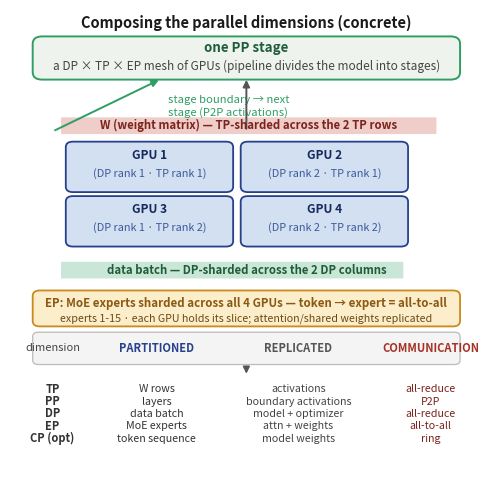

Python code for this plot: (Note: this script raises an exception after producing the figure.)
#!/usr/bin/env python3
"""fig-10-1002: Composing the parallel dimensions (a concrete DP x TP x PP + EP).

PASS-24 fix: the Archify version was fully abstract (three generic bands with an
up-pointing 'composition' arrow, no model/GPU grid, no CP, no partitioned/replicated
encoding). This shows the composition CONCRETELY: a single PP stage decomposed into a
2x2 DP x TP GPU grid, with the weight matrix TP-sharded, the batch DP-sharded, and
the MoE experts EP-sharded across the same four GPUs (all-to-all), plus an explicit
per-dimension PARTITIONED / REPLICATED / COMMUNICATION annotation row. The reading
order is top-down (PP stage -> grid -> per-dimension split), with CP noted as an
optional sequence-axis split.
"""
import matplotlib
matplotlib.use('Agg')
import matplotlib.pyplot as plt
from matplotlib.patches import FancyBboxPatch, FancyArrowPatch

W = 6.1
FS = 9.2
fig, ax = plt.subplots(figsize=(W, W*1.02))
fig._hermes_print_sized = True
ax.set_xlim(0, 10); ax.set_ylim(-3.8, 9.4); ax.axis('off')

# ---- title ----
ax.text(5.0, 9.05, 'Composing the parallel dimensions (concrete)', ha='center', va='center',
        fontsize=10.5, fontweight='bold', color='#1a1a1a')

# ---- PP stage container (top) ----
ax.add_patch(FancyBboxPatch((0.5, 7.5), 9.0, 1.15, boxstyle='round,pad=0.02,rounding_size=0.2',
                            fc='#eef3ee', ec='#2e9e63', lw=1.4))
ax.text(5.0, 8.35, 'one PP stage', ha='center', va='center', fontsize=FS+0.4, fontweight='bold', color='#1e5c3a')
ax.text(5.0, 7.85, 'a DP \u00d7 TP \u00d7 EP mesh of GPUs (pipeline divides the model into stages)', ha='center',
        va='center', fontsize=FS-0.7, color='#444')
ax.annotate('', xy=(3.2, 7.5), xytext=(0.9, 6.05),
            arrowprops=dict(arrowstyle='-|>', lw=1.4, color='#2e9e63'))
ax.text(3.35, 6.75, 'stage boundary \u2192 next\nstage (P2P activations)', fontsize=FS-1.1, color='#2e9e63',
        ha='left', va='center')
ax.annotate('', xy=(5.0, 7.55), xytext=(5.0, 6.05),
            arrowprops=dict(arrowstyle='-|>', lw=1.4, color='#555'))

# ---- 2x2 GPU grid (DP x TP) with model splits ----
grid = {}
gx0, gy0, cw, ch, gxs, gys = 1.2, 3.3, 3.5, 1.35, [1.2, 4.9], [4.4, 2.9]
for r, gy in enumerate(gys):
    for c, gx in enumerate(gxs):
        grid[(r, c)] = (gx, gy)
        ax.add_patch(FancyBboxPatch((gx, gy), cw, ch, boxstyle='round,pad=0.02,rounding_size=0.15',
                                    fc='#d3e0f2', ec='#27408b', lw=1.3))
        ax.text(gx+cw/2, gy+ch-0.35, f'GPU {r*2+c+1}', ha='center', va='center', fontsize=FS-0.6,
                fontweight='bold', color='#16295c')
        ax.text(gx+cw/2, gy+0.5, f'(DP rank {c+1} \u00b7 TP rank {r+1})', ha='center', va='center',
                fontsize=FS-1.4, color='#3a5a9a')

# TP: weight matrix sharded across the 2 rows (banner in the clear gap above the grid,
# so it does NOT overlap the GPU rank labels)
ax.add_patch(FancyBboxPatch((1.1, 6.0), 7.9, 0.42, boxstyle='round,pad=0.02', fc='#c0392b', ec='none', alpha=0.25))
ax.text(5.05, 6.21, 'W (weight matrix) \u2014 TP-sharded across the 2 TP rows', ha='center', va='center',
        fontsize=FS-1.0, color='#7b241c', fontweight='bold')
# DP: batch sharded across the 2 columns
ax.add_patch(FancyBboxPatch((1.1, 2.02), 7.2, 0.42, boxstyle='round,pad=0.02', fc='#2e9e63', ec='none', alpha=0.25))
ax.text(5.0, 2.23, 'data batch \u2014 DP-sharded across the 2 DP columns', ha='center', va='center',
        fontsize=FS-1.0, color='#1e5c3a', fontweight='bold')

# ---- EP: MoE experts sharded across the 4 GPUs (all-to-all), to the right ----
ax.add_patch(FancyBboxPatch((0.5, 0.7), 9.0, 0.95, boxstyle='round,pad=0.02,rounding_size=0.15',
                            fc='#fdeecb', ec='#c98a1e', lw=1.3))
ax.text(5.0, 1.32, 'EP: MoE experts sharded across all 4 GPUs \u2014 token \u2192 expert = all-to-all', ha='center',
        va='center', fontsize=FS-0.9, color='#8a5a12', fontweight='bold')
ax.text(5.0, 0.9, 'experts 1-15 \u00b7 each GPU holds its slice; attention/shared weights replicated', ha='center',
        va='center', fontsize=FS-1.5, color='#6a4a12')

# ---- per-dimension annotation: PARTITIONED / REPLICATED / COMMUNICATION ----
ax.add_patch(FancyBboxPatch((0.5, -0.35), 9.0, 0.85, boxstyle='round,pad=0.02,rounding_size=0.12',
                            fc='#f4f4f4', ec='#bbbbbb', lw=0.9))
cols = [('dimension', 0.9, '#444', 'normal'),
        ('PARTITIONED', 3.1, '#27408b', 'bold'),
        ('REPLICATED', 6.1, '#555', 'bold'),
        ('COMMUNICATION', 8.9, '#a53226', 'bold')]
for lbl, x, col, wg in cols:
    ax.text(x, 0.08, lbl, ha='center', va='center', fontsize=FS-1.2, color=col, fontweight=wg)
rows = [('TP', 'W rows', 'activations', 'all-reduce'),
        ('PP', 'layers', 'boundary activations', 'P2P'),
        ('DP', 'data batch', 'model + optimizer', 'all-reduce'),
        ('EP', 'MoE experts', 'attn + weights', 'all-to-all'),
        ('CP (opt)', 'token sequence', 'model weights', 'ring')]
ax.annotate('', xy=(5.0, -0.70), xytext=(5.0, -0.35),
            arrowprops=dict(arrowstyle='-|>', lw=1.2, color='#555'))
yy = -1.05
for r in rows:
    ax.text(0.9, yy, r[0], ha='center', va='center', fontsize=FS-1.2, color='#333', fontweight='bold')
    ax.text(3.1, yy, r[1], ha='center', va='center', fontsize=FS-1.5, color='#333')
    ax.text(6.1, yy, r[2], ha='center', va='center', fontsize=FS-1.5, color='#444')
    ax.text(8.9, yy, r[3], ha='center', va='center', fontsize=FS-1.5, color='#7b241c')
    yy -= 0.34

out = 'design/manuscript/chapter-10/figures/fig-10-1002.png'
plt.savefig(out, dpi=170)
plt.close()
print('wrote fig-10-1002 (concrete composition)')
